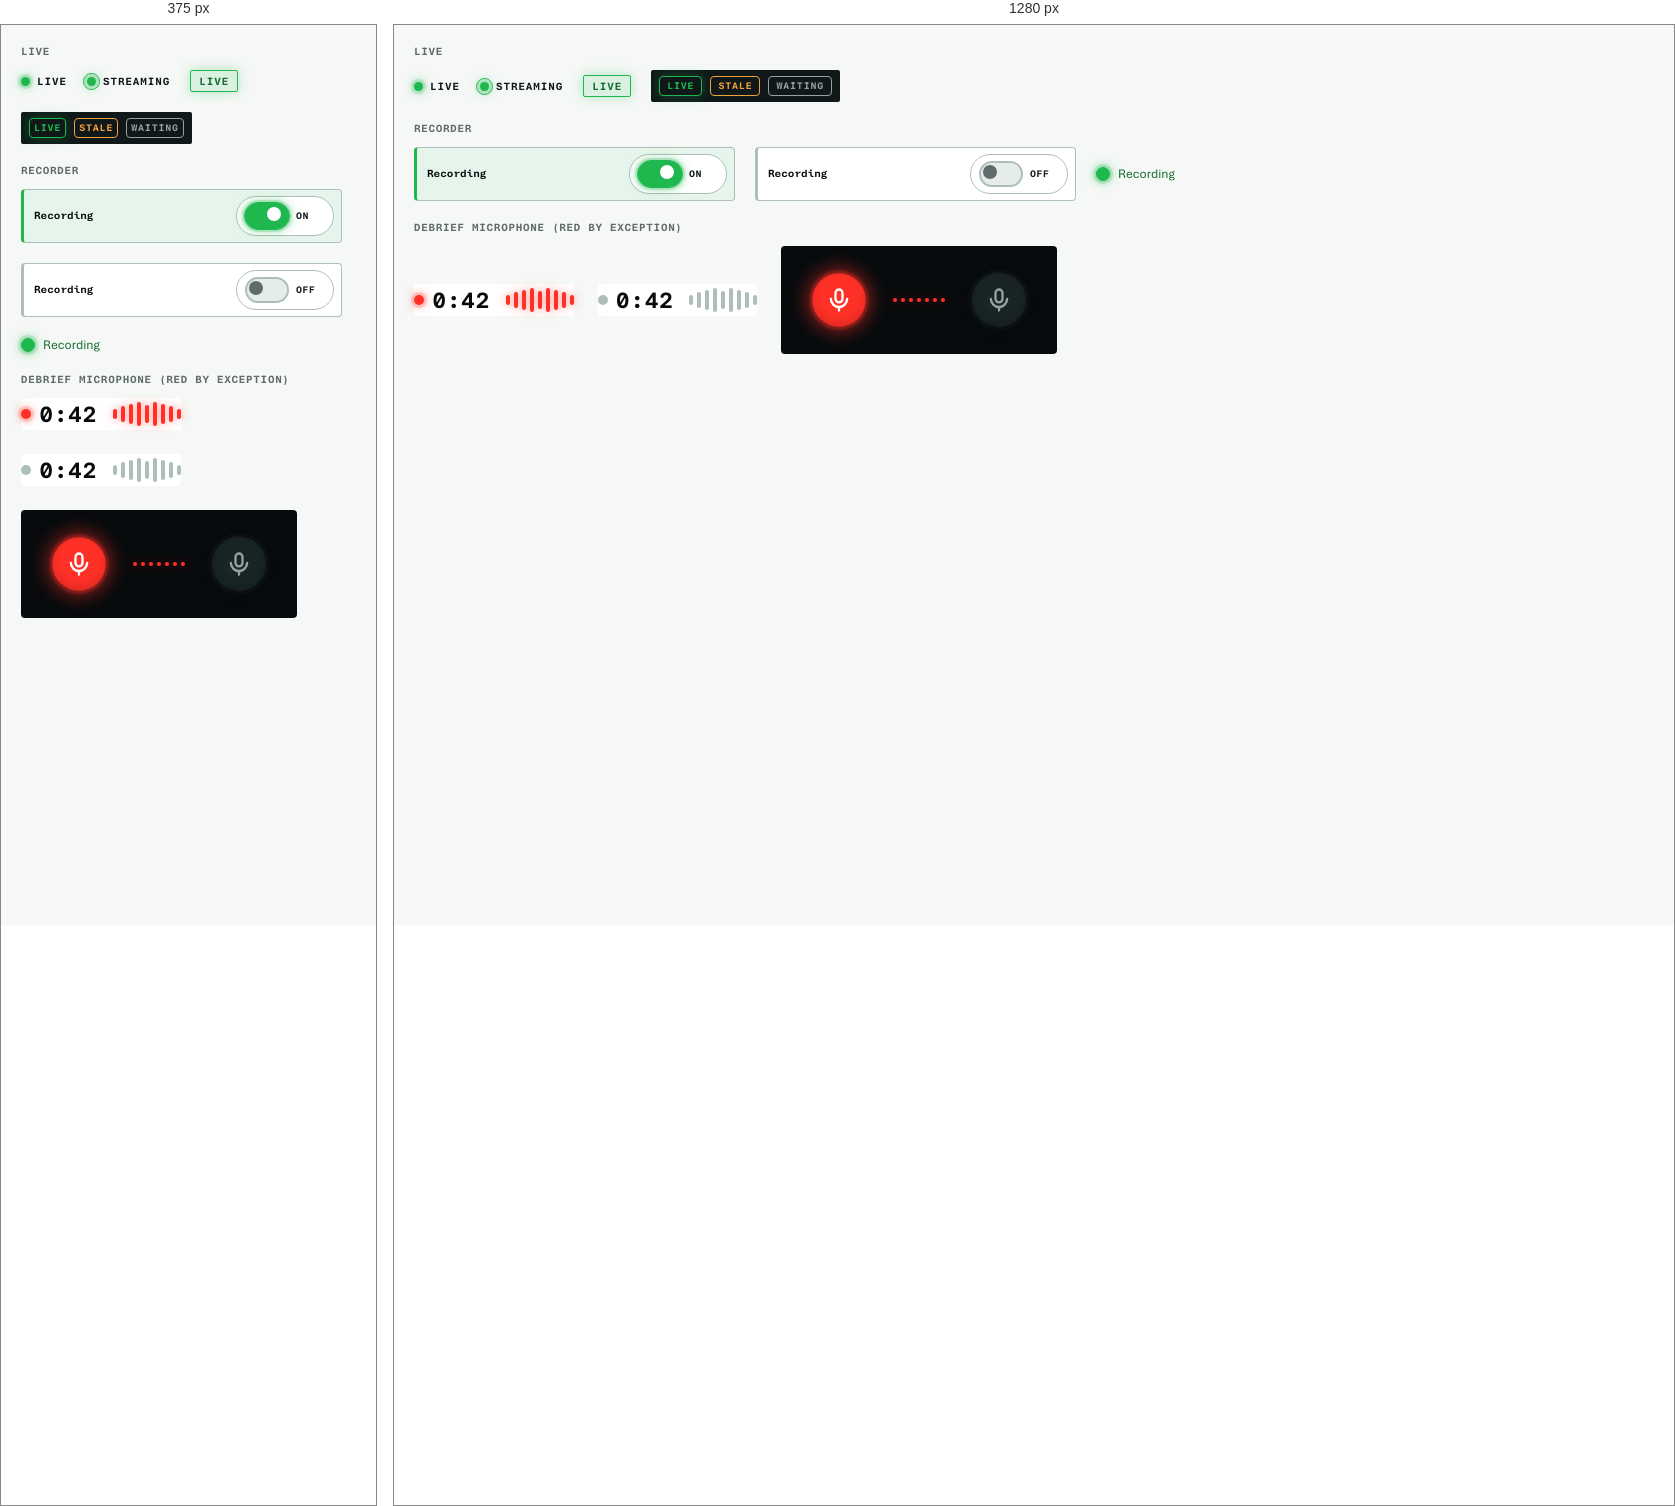
Rendered at 375 px and 1280 px, left to right.

<!-- file: states-live-recording.card.html -->
<!-- @dsCard group="Colors" viewport="700x400" name="Live and recording" subtitle="Running states glow green; red stays reserved for faults, with the open debrief microphone as the one exception" -->
<!DOCTYPE html>
<html lang="en">
<head><meta charset="utf-8"><link rel="stylesheet" href="../styles.css">
<link rel="stylesheet" href="../templates/rails/TelemetryWorkspace.css">
<link rel="stylesheet" href="../templates/rails/FlightLibrary.css">
<link rel="stylesheet" href="../templates/rails/TunnelRemote.css">
<style>
  body{margin:0;font-family:var(--font-ui);background:var(--surface-app);padding:var(--sp-5);display:grid;gap:var(--sp-5)}
  .group{display:grid;gap:var(--sp-3)}
  .gl{font-family:var(--font-mono);font-size:var(--fs-xs);font-weight:600;letter-spacing:.06em;text-transform:uppercase;color:var(--text-muted)}
  .row{display:flex;flex-wrap:wrap;align-items:center;gap:var(--sp-5)}
  .row > .signal-fdr-recording-control{flex:1 1 240px;max-width:300px}
  .debrief{display:flex;flex-wrap:wrap;align-items:center;gap:var(--sp-6)}
  .debrief .flight-debrief{display:block;margin:0;padding:0;border:0}
  .remote-demo{display:flex;align-items:center;gap:var(--sp-5);padding:var(--sp-5) var(--sp-6);border-radius:var(--radius);background:var(--ex-carbon-950)}
  .remote-demo .remote-mic{transform:scale(.7);margin:-12px}
</style></head>
<body>
  <div class="group"><span class="gl">Live</span>
    <div class="row">
      <span class="exds-statusdot exds-statusdot--live"><span class="exds-statusdot__dot"></span><span class="exds-statusdot__label">Live</span></span>
      <span class="exds-statusdot exds-statusdot--live exds-statusdot--pulse"><span class="exds-statusdot__dot"></span><span class="exds-statusdot__label">Streaming</span></span>
      <span class="exds-badge exds-badge--live">Live</span>
      <span class="ex-dark" style="display:inline-flex;gap:8px;padding:6px 8px;border-radius:var(--radius-compact);background:var(--ex-carbon-900)"><span class="signal-live-badge" data-state="live">Live</span><span class="signal-live-badge" data-state="stale">Stale</span><span class="signal-live-badge" data-state="waiting">Waiting</span></span>
    </div>
  </div>
  <div class="group"><span class="gl">Recorder</span>
    <div class="row">
      <div class="signal-fdr-recording-control" data-state="on"><div class="signal-fdr-recording-copy"><strong>Recording</strong></div><button type="button" class="signal-fdr-recording-switch" role="switch" aria-checked="true"><span class="signal-fdr-recording-switch-track" aria-hidden="true"><span class="signal-fdr-recording-switch-thumb"></span></span><span class="signal-fdr-recording-switch-label">On</span></button></div>
      <div class="signal-fdr-recording-control" data-state="off"><div class="signal-fdr-recording-copy"><strong>Recording</strong></div><button type="button" class="signal-fdr-recording-switch" role="switch" aria-checked="false"><span class="signal-fdr-recording-switch-track" aria-hidden="true"><span class="signal-fdr-recording-switch-thumb"></span></span><span class="signal-fdr-recording-switch-label">Off</span></button></div>
      <span class="exds-recording-state" data-state="recording">Recording</span>
    </div>
  </div>
  <div class="group"><span class="gl">Debrief microphone (red by exception)</span>
    <div class="debrief">
      <div class="flight-debrief" data-state="recording" style="--debrief-level:.7"><div class="flight-debrief-live"><span class="flight-debrief-clock">0:42</span><div class="flight-debrief-wave" aria-hidden="true"><i></i><i></i><i></i><i></i><i></i><i></i><i></i><i></i><i></i></div></div></div>
      <div class="flight-debrief" data-state="paused" style="--debrief-level:.7"><div class="flight-debrief-live"><span class="flight-debrief-clock">0:42</span><div class="flight-debrief-wave" aria-hidden="true"><i></i><i></i><i></i><i></i><i></i><i></i><i></i><i></i><i></i></div></div></div>
      <div class="remote-demo ex-dark" style="--debrief-level:.6">
        <div class="remote-debrief" data-state="recording"><div class="remote-mic is-live"><span class="remote-mic-ring"></span><span class="remote-mic-ring"></span><span class="remote-mic-disc"><svg class="remote-mic-icon" viewBox="0 0 24 24" fill="none" stroke="currentColor" stroke-width="2" stroke-linecap="round"><rect x="9" y="3" width="6" height="11" rx="3"/><path d="M5 11a7 7 0 0 0 14 0M12 18v3"/></svg></span></div></div>
        <div class="remote-debrief" data-state="recording"><div class="remote-wave" aria-hidden="true"><i></i><i></i><i></i><i></i><i></i><i></i><i></i></div></div>
        <div class="remote-debrief" data-state="paused"><div class="remote-mic is-live"><span class="remote-mic-ring"></span><span class="remote-mic-ring"></span><span class="remote-mic-disc"><svg class="remote-mic-icon" viewBox="0 0 24 24" fill="none" stroke="currentColor" stroke-width="2" stroke-linecap="round"><rect x="9" y="3" width="6" height="11" rx="3"/><path d="M5 11a7 7 0 0 0 14 0M12 18v3"/></svg></span></div></div>
      </div>
    </div>
  </div>
</body></html>


/* @media block from TelemetryWorkspace.css */
@media (min-width: 921px) and (max-width: 1100px) {
  .sillage-topbar:has(.signal-radio-quality) { gap: 12px; padding-inline: 12px 120px; }
  .sillage-topbar:has(.signal-radio-quality) .sillage-title-block { width: auto; min-width: 0; flex: 1; }
  .sillage-topbar:has(.signal-radio-quality) .sillage-topbar-spacer { display: none; }
  .signal-radio-quality { gap: 12px; }
}

/* @media block from TelemetryWorkspace.css */
@media (max-width: 920px) {
  .sillage-topbar:has(.signal-radio-quality) { height: auto; }
  .signal-radio-quality { gap: 12px; flex-wrap: wrap; max-width: 100%; }
}

/* @media block from TelemetryWorkspace.css */
@media (max-width: 760px) {
  .signal-fdr-head {
    align-items: flex-start;
    flex-direction: column;
  }

  .signal-fdr-transports,
  .signal-fdr-tools-body {
    grid-template-columns: 1fr;
  }

  .signal-fdr-status-list {
    grid-template-columns: 1fr 1fr;
  }

  .signal-fdr-channel-head {
    align-items: flex-start;
    flex-direction: column;
  }

  .signal-fdr-channel-actions {
    width: 100%;
    flex-direction: column;
  }

  .signal-fdr-channel-actions--wifi {
    flex-direction: row;
  }

  .signal-fdr-channel-actions--wifi .signal-fdr-auto-label {
    flex: 1;
  }

  .signal-fdr-recording-control {
    flex: 1 1 220px;
  }

  .signal-fdr-recording-switch {
    margin-left: auto;
  }

  .signal-fdr-overview-head {
    align-items: stretch;
    flex-direction: column;
  }

  .signal-fdr-overview-actions {
    width: 100%;
    flex-wrap: wrap;
    margin-left: 0;
  }

  .signal-fdr-onboarding {
    align-items: stretch;
    flex-direction: column;
  }

}

/* @media block from TelemetryWorkspace.css */
@media (max-width: 1280px) {
  .signal-command-bar {
    grid-template-columns: minmax(140px, .65fr) minmax(200px, .8fr) minmax(210px, .8fr) auto;
  }

  .signal-command-actions .signal-tool-button span {
    display: none;
  }
}

/* @media block from TelemetryWorkspace.css */
@media (max-width: 960px) {
  .signal-widget-head {
    gap: 4px;
    padding: 0 4px;
  }

  .signal-drag-handle {
    width: 18px;
  }

  .signal-head-icon {
    display: none;
  }

  .signal-widget-head > strong {
    letter-spacing: .05em;
  }

  .signal-live-badge {
    padding: 4px;
  }

  .signal-mode-buttons button {
    padding: 0 4px;
  }
}

/* @media block from TelemetryWorkspace.css */
@media (max-width: 920px) {
  .signal-command-bar {
    grid-template-columns: repeat(2, minmax(0, 1fr));
  }

  .signal-session-identity { grid-column: 1 / -1; border-bottom: 1px solid var(--ex-carbon-700); }
  .signal-command-actions { grid-column: 1 / -1; flex-wrap: wrap; border-top: 1px solid var(--ex-carbon-700); }

  .signal-telemetry-strip {
    grid-template-columns: repeat(3, 1fr);
    height: auto;
  }

  .signal-live-shell {
    min-height: 760px;
  }
}

/* @media block from TelemetryWorkspace.css */
@media (min-width: 1200px) {
  .signal-command-bar[data-signal-state="standby"] { grid-template-columns: minmax(170px, .6fr) minmax(220px, .7fr) minmax(200px, .6fr) minmax(480px, 1.3fr); }
}

/* @media block from TelemetryWorkspace.css */
@media (max-width: 600px) {
  .signal-command-actions .signal-start { display: grid; grid-template-columns: repeat(2, minmax(0, 1fr)); width: 100%; }
  .signal-start .signal-mode-buttons > * { flex: 1; min-height: 40px; }
  .signal-start .signal-tool-button span { display: inline; }
  .signal-start .exds-selection-field select { width: 100%; }
}

/* @media block from TelemetryWorkspace.css */
@media (max-width: 920px) {
  .signal-watch { padding: var(--sp-5) var(--sp-4); }
}

/* @media block from TelemetryWorkspace.css */
@media (max-width: 920px) {
  .signal-watch-remote { display: inline-flex; }
  /* The room navigation sits under the page on a phone. */
  .signal-phone { min-height: calc(100dvh - var(--ex-shell-header-height) - 60px - env(safe-area-inset-bottom)); }
}

/* @media block from FlightLibrary.css */
@media (max-width: 920px) {
  .operations-heading {
    align-items: flex-start;
    flex-wrap: wrap;
  }

  .operations-form-grid {
    grid-template-columns: 1fr;
  }
}

/* @media block from FlightLibrary.css */
@media (max-width: 640px) {
  .operations-form-grid,
  .import-source-picker {
    grid-template-columns: 1fr;
  }

  .operations-form-grid label.is-wide,
  .import-source-picker legend {
    grid-column: 1;
  }

  .operations-form-actions,
  .upload-actions {
    align-items: stretch;
    flex-direction: column-reverse;
  }

  .upload-actions .file-summary {
    text-align: center;
  }
}

/* @media block from FlightLibrary.css */
@media (max-width: 600px) {
  .flight-debrief { padding: 0; border: 0; }
  .flight-debrief-stage { flex-wrap: wrap; gap: var(--sp-3); padding: var(--sp-3); }
  .flight-debrief-record { width: 56px; height: 56px; }
  .flight-debrief .flight-debrief-record svg { width: 24px; height: 24px; }
  .flight-debrief-status { flex-basis: 12rem; }
  .flight-debrief-actions .exds-btn--lg { min-height: 56px; flex-basis: 100%; width: 100%; font-size: var(--fs-card); }
}

/* @media block from Card.css */
@media(max-width:480px){.exds-card__head{flex-wrap:wrap}.exds-card__actions{flex-wrap:wrap}}

/* @media block from RecorderWorkspace.css */
@media (max-width: 1100px) {
  .exds-recorder-content { padding: var(--ex-space-6); }
  .exds-recorder-context { flex-wrap: wrap; gap: var(--ex-space-3); }
  .exds-recording-table td, .exds-recording-table th { padding-left: var(--ex-space-3); padding-right: var(--ex-space-3); }
}

/* @media block from RecorderWorkspace.css */
@media (max-width: 760px) {
  .exds-recorder-sidebar { padding: var(--ex-space-4) var(--ex-space-3) 0; gap: var(--ex-space-3) var(--ex-space-5); overflow-x: auto; }
  .exds-recorder-nav { gap: var(--ex-space-5); }
  .exds-recorder-content { padding: var(--ex-space-5) var(--ex-space-3); }
  .exds-recording-table { min-width: 640px; }
  .exds-recording-search, .exds-recording-search input { width: 100%; }
  .exds-recorder-context { padding: var(--ex-space-4); }
  .exds-recorder-context > div:first-child { flex-basis: 100%; }
}

/* @media block from RecorderWorkspace.css */
@media (max-width: 760px) {
  .exds-setup-step { grid-template-columns: 28px minmax(0, 1fr); }
  .exds-setup-step > div:last-child { grid-column: 2; }
}

/* @media block from ColumnBrowser.css */
@media (min-width: 851px) {
  .exds-browser[data-folders="collapsed"] { --exds-browser-folders: 56px; }
  .exds-browser[data-folders="collapsed"] .exds-browser-sidebar { overflow-x: hidden; }
  .exds-browser[data-folders="collapsed"] .exds-browser-nav { justify-content: center; gap: 0; padding-inline: 0; }
  .exds-browser[data-folders="collapsed"] .exds-browser-nav > :not(:first-child), .exds-browser[data-folders="collapsed"] .exds-browser-section-label > span, .exds-browser[data-folders="collapsed"] .exds-browser-sidebar :is(.exds-browser-folder-actions, .exds-browser-empty) { display: none; }
  .exds-browser[data-folders="collapsed"] .exds-browser-section-label { justify-content: center; margin-inline: 8px; }
  .exds-browser[data-preview="hidden"]:not(:has(.exds-browser-editor)) .exds-browser-resizer { display: none; }
  .exds-browser[data-preview="hidden"]:not(:has(.exds-browser-editor)) { --exds-browser-preview: 0px; }
  .exds-browser[data-preview="hidden"]:not(:has(.exds-browser-editor)) .exds-browser-preview { display: none; }
  .exds-browser[data-preview="hidden"]:not(:has(.exds-browser-editor)) .exds-browser-collection { border-right: 0; }
}

/* @media block from ColumnBrowser.css */
@media (max-width: 1100px) {
  .exds-browser { --exds-browser-folders: 200px; }
  .exds-browser-preview { padding: 20px 16px; }
  .exds-browser-nav { padding-inline: 16px; }
}

/* @media block from ColumnBrowser.css */
@media (max-width: 850px) {
  .exds-browser { height: auto; min-height: calc(100dvh - var(--ex-shell-header-height)); }
  .exds-browser-body { overflow: visible; }
  .exds-browser-header { flex-wrap: wrap; padding: 12px 16px; }
  .exds-browser-header h1 { font-size: var(--fs-section); }
  .exds-browser-search { order: 5; width: 100%; }
  .exds-browser-body { grid-template-columns: 200px minmax(0, 1fr); min-height: 500px; }
  .exds-browser-preview { grid-column: 2; border-top: 1px solid var(--border-rule); }
  .exds-browser-sidebar { grid-row: 1 / 3; }
  .exds-browser[data-mobile-preview] .exds-browser-collection { display: none; }
  .exds-browser:not([data-mobile-preview]) .exds-browser-preview { display: none; }
  .exds-browser-mobile-back { display: inline-flex; margin-bottom: 16px; }
  .exds-browser-collection-header > .exds-browser-panes, .exds-browser-resizer { display: none; }
  .exds-browser-footer span:last-child { display: none; }
}

/* @media block from ColumnBrowser.css */
@media (max-width: 560px) {
  .exds-browser-body { display: block; }
  .exds-browser-sidebar { padding: 4px 0; border-right: 0; border-bottom: 1px solid var(--border-rule); }
  .exds-browser-sidebar nav { display: flex; overflow-x: auto; }
  .exds-browser-nav { min-width: max-content; min-height: 44px; padding: 8px 12px; gap: 8px; }
  .exds-browser-nav > svg:last-child { display: none; }
  .exds-browser-section-label { margin: 0 12px; padding-top: 12px; border: 0; }
  .exds-browser-folder { flex-shrink: 0; }
  .exds-browser-sidebar .exds-browser-folder-actions { padding: 0 12px 8px 46px; }
  .exds-browser-collection-header { padding: 16px; }
  .exds-browser-preview { padding: 20px 16px; }
  .exds-browser[data-mobile-preview] .exds-browser-collection, .exds-browser[data-mobile-preview] .exds-browser-sidebar { display: none; }
}

/* @media block from FeedbackPopover.css */
@media (max-width: 920px) {
  .exds-feedback-trigger { position: absolute; top: 8px; right: 58px; }
  .exds-feedback-panel { inset: 60px 14px auto auto; max-height: calc(100dvh - 140px); }
}

/* @media block from Drawer.css */
@media(max-width:640px){.exds-drawer{width:100vw}.exds-drawer__body{padding:16px}.exds-drawer__head,.exds-drawer__foot{padding:14px 16px}}

/* @media block from CalibrationGuide.css */
@media (max-width: 800px) { .exds-calibration-guide { grid-template-columns: 1fr; } .calibration-visual { min-height: 460px; } .calibration-controls { padding: 24px; } .calibration-stage-header { inset: 20px 20px auto; } }

/* @media block from SessionHistory.css */
@media (max-width: 640px) {
  .exds-history { padding: 16px; }
  .exds-history__heading h2 { font-size: var(--fs-section); }
  .exds-history__metrics { grid-template-columns: repeat(2, minmax(0, 1fr)); }
  .exds-history__metric { padding: 12px; }
  .exds-history__metric dd { font-size: var(--fs-section); }
  .exds-history__event { grid-template-columns: minmax(0, 1fr) auto; gap: 8px 12px; }
  .exds-history__time { display: flex; align-items: baseline; flex-wrap: wrap; gap: 8px; }
  .exds-history__event-body { grid-column: 1 / -1; grid-row: 2; }
  .exds-history__event > .exds-history__badge { grid-column: 2; grid-row: 1; }
  .exds-history__plot { height: 240px; }
}

/* @media block from CommentThread.css */
@media(max-width:480px) { .exds-comments-compose-actions { align-items:flex-start; flex-direction:column; } }

/* @media block from HierarchyBrowser.css */
@media(max-width:1100px) { .exds-hierarchy-layout { grid-template-columns:1fr; }.is-enhanced .exds-hierarchy-details { display:none; }.exds-hierarchy-tools { padding:12px; } }

/* @media block from HierarchyBrowser.css */
@media(max-width:500px) { .exds-hierarchy-columns,.exds-hierarchy-row { grid-template-columns:minmax(0,1fr) 82px; }.exds-hierarchy-row { padding-right:8px; }.exds-hierarchy-columns { padding-right:8px; }.exds-hierarchy-icon { display:none; }.exds-hierarchy-copy strong { font-size: var(--fs-xs); }.exds-hierarchy-copy small { font-size: var(--fs-xs); }.exds-hierarchy-location { font-size: var(--fs-micro); }.exds-hierarchy-primary { padding-left:calc(var(--exds-hierarchy-depth)*14px); }.exds-hierarchy-primary.is-nested:before { left:calc((var(--exds-hierarchy-depth) - 1)*14px + 23px); width:5px; }.exds-hierarchy-summary { gap:12px; }.exds-hierarchy-filters button { padding:7px 8px; } }